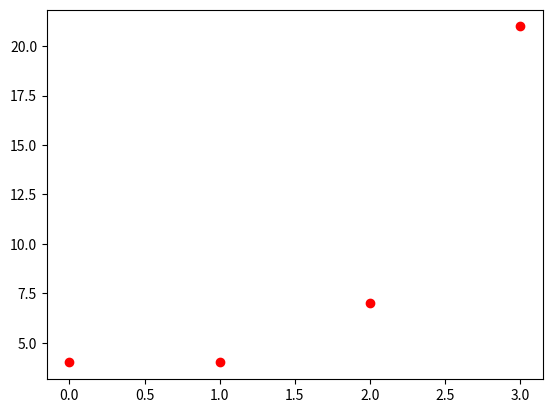

This chart was generated by the following Python code:
# -*- coding: utf-8 -*-
"""
Created on Sun May  9 10:30:19 2021

@author: andrz

lista = [6,3,4]

x = 0 
i = 2
max = x
imax = i

n = 3



while lista[x] > lista[max]:
  
    max=x+1
    imax = i 
    i=i+1

    while i<=n:
        print(i)
        print(x)    
    # nie działa 
"""


import matplotlib.pyplot as plt



x = [4,4,7,21]

plt.plot(x, 'ro')

n = 4

print(x)

max = x[0]

imax = 0

i = 1

for i in range(1, n):
    if x[i]>max:
        max = x[i]
        imax = i
        
print(max)
print(imax)